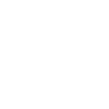
t = 0.00 s
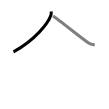
t = 1.50 s
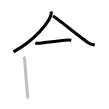
t = 3.25 s
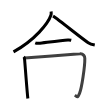
t = 4.75 s
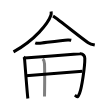
t = 6.50 s
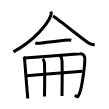
t = 8.00 s

The animated SVG that drew these frames (rendered in a browser with its animation timeline set to each time). Animation: 8 SMIL elements (animate=8); one cycle of 8.00 s.

<svg width="109px" height="109px" viewBox="0 0 px 109px" xmlns="http://www.w3.org/2000/svg" xmlns:xlink="http://www.w3.org/1999/xlink" xml:space="preserve" version="1.1"  baseProfile="full">
<path d="M51.12,11.5c0.11,0.94,0.23,2.42-0.22,3.77C48.27,23.22,35,40,13.5,51.85" style="fill:none;stroke:black;stroke-width:3;opacity:0">
  <animate attributeType="CSS" attributeName="opacity" from="0" to="1" begin="0s" dur="1s" repeatCount="Indefinite" fill="freeze" />
</path>
<path d="M53.04,16.05C60,20.75,82.32,38.82,88.2,42.73c1.99,1.33,4.55,1.89,6.55,2.27" style="fill:none;stroke:black;stroke-width:3;opacity:0">
  <animate attributeType="CSS" attributeName="opacity" from="0" to="1" begin="1s" dur="1s" repeatCount="Indefinite" fill="freeze" />
</path>
<path d="M35.25,42.89c0.94,0.38,2.66,0.49,3.6,0.38c5.98-0.66,22.4-3.02,29.11-3.38c1.56-0.08,2.5,0.18,3.29,0.37" style="fill:none;stroke:black;stroke-width:3;opacity:0">
  <animate attributeType="CSS" attributeName="opacity" from="0" to="1" begin="2s" dur="1s" repeatCount="Indefinite" fill="freeze" />
</path>
<path d="M23.75,56.65c0.67,0.73,0.77,1.88,0.89,3.21C25.25,67,27,91.25,27.86,98.5" style="fill:none;stroke:black;stroke-width:3;opacity:0">
  <animate attributeType="CSS" attributeName="opacity" from="0" to="1" begin="3s" dur="1s" repeatCount="Indefinite" fill="freeze" />
</path>
<path d="M24.64,58.11c8.42-0.58,53.63-4.21,55.29-4.42c3.55-0.44,4.84,3.06,4.88,4.52C85,66,81.75,88.25,79.53,93.35c-2.21,5.07-2,3.65-4.65,1.75" style="fill:none;stroke:black;stroke-width:3;opacity:0">
  <animate attributeType="CSS" attributeName="opacity" from="0" to="1" begin="4s" dur="1s" repeatCount="Indefinite" fill="freeze" />
</path>
<path d="M26,75.75c6.75-0.5,51.75-4.25,56.5-4.5" style="fill:none;stroke:black;stroke-width:3;opacity:0">
  <animate attributeType="CSS" attributeName="opacity" from="0" to="1" begin="5s" dur="1s" repeatCount="Indefinite" fill="freeze" />
</path>
<path d="M42.77,58.83c0.98,0.92,1.67,1.99,1.76,5.02c0.4,14.55-0.02,27.69-0.02,32.65" style="fill:none;stroke:black;stroke-width:3;opacity:0">
  <animate attributeType="CSS" attributeName="opacity" from="0" to="1" begin="6s" dur="1s" repeatCount="Indefinite" fill="freeze" />
</path>
<path d="M60.27,55.83c0.98,0.92,1.67,1.99,1.76,5.02C62.42,75.41,62,91.04,62,96" style="fill:none;stroke:black;stroke-width:3;opacity:0">
  <animate attributeType="CSS" attributeName="opacity" from="0" to="1" begin="7s" dur="1s" repeatCount="Indefinite" fill="freeze" />
</path>
</svg>
